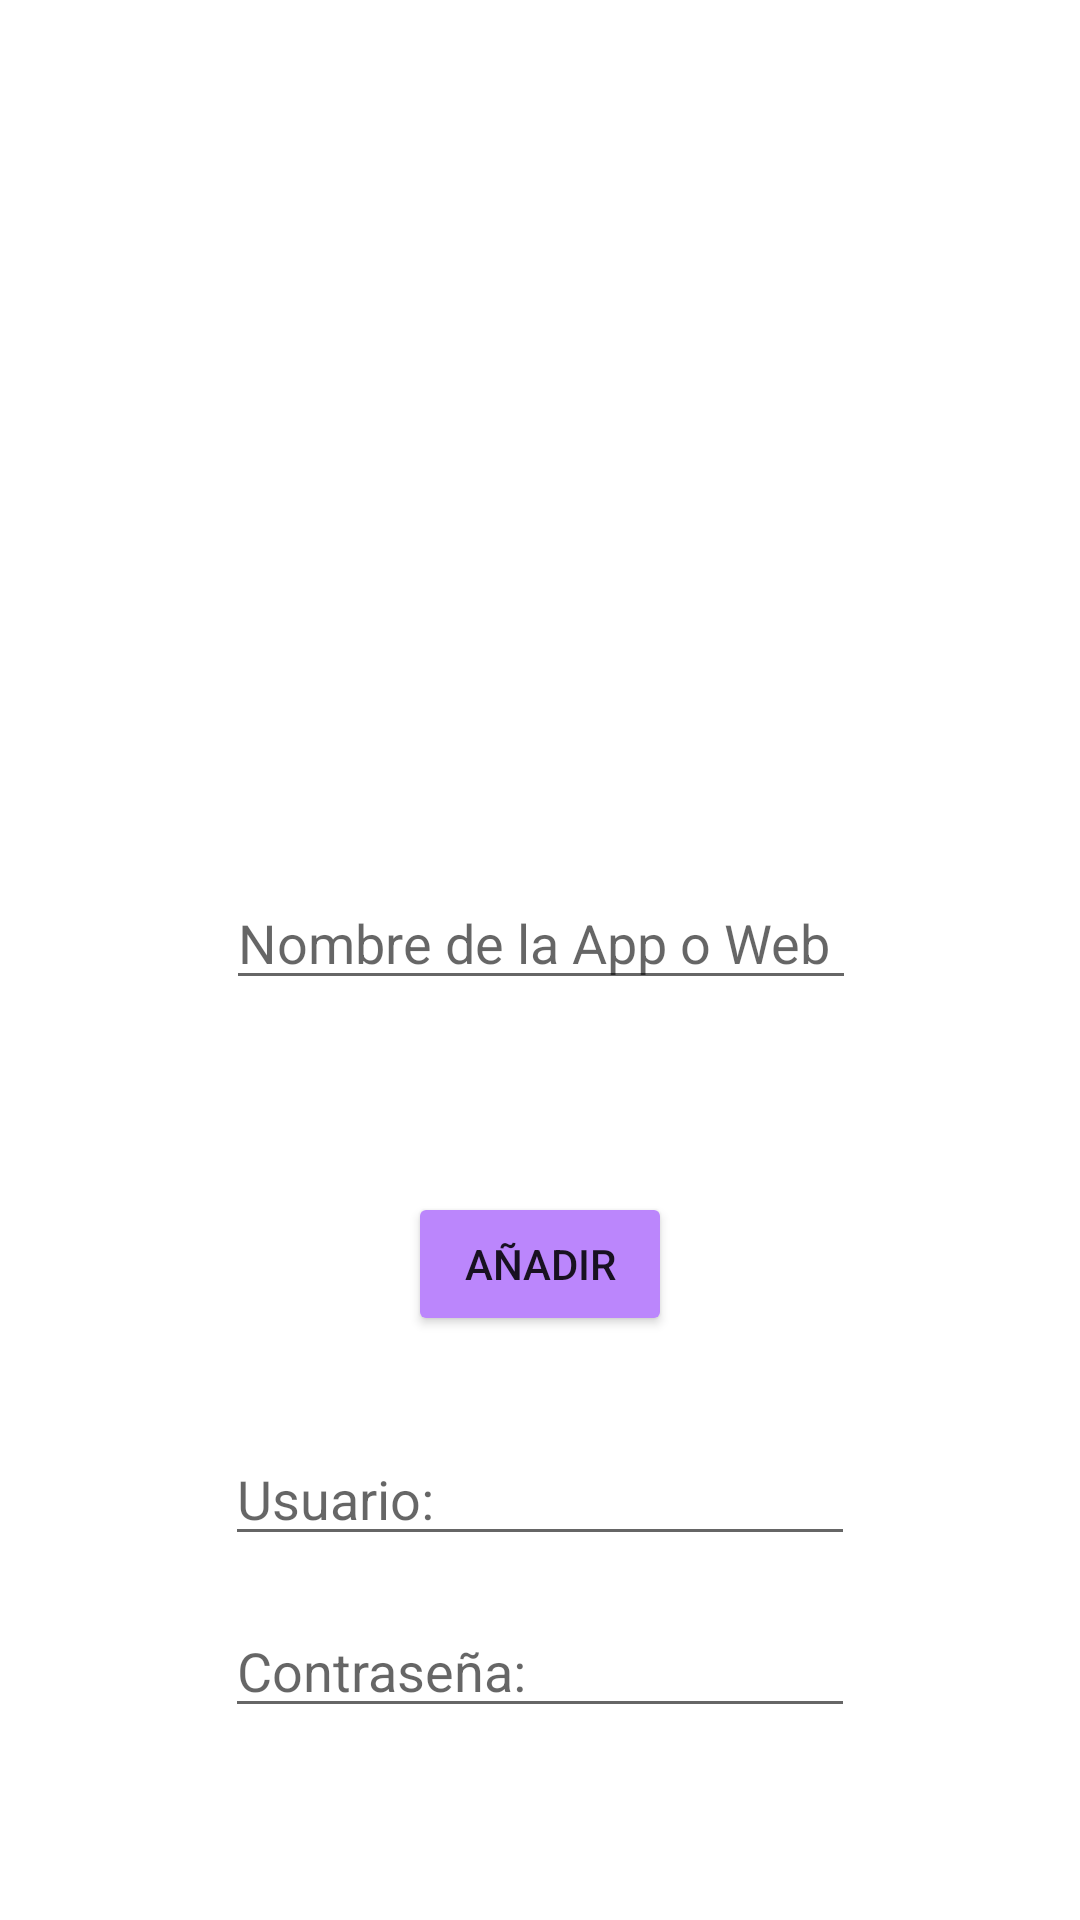

Android layout source for this screen:
<!-- AndroidManifest.xml: application theme Theme.RegaPasswordManagerFOSS -->
<!-- res/layout/logs_add.xml -->
<?xml version="1.0" encoding="utf-8"?>
<androidx.constraintlayout.widget.ConstraintLayout xmlns:android="http://schemas.android.com/apk/res/android"
    xmlns:app="http://schemas.android.com/apk/res-auto"
    xmlns:tools="http://schemas.android.com/tools"
    android:layout_width="match_parent"
    android:layout_height="match_parent"
    tools:context=".modules.add.LogsAdd">

    <Button
        android:id="@+id/btn_add_new_user"
        android:layout_width="wrap_content"
        android:layout_height="wrap_content"
        android:layout_marginBottom="32dp"
        android:text="@string/add_new_log"
        android:backgroundTint="@color/purple_200"
        app:layout_constraintBottom_toTopOf="@+id/edtext_add_username"
        app:layout_constraintEnd_toEndOf="parent"
        app:layout_constraintHorizontal_bias="0.5"
        app:layout_constraintStart_toStartOf="parent" />

    <EditText
        android:id="@+id/edtext_add_username"
        android:layout_width="wrap_content"
        android:layout_height="wrap_content"
        android:layout_marginBottom="16dp"
        android:ems="10"
        android:hint="@string/user_hint"
        android:inputType="textPersonName"
        app:layout_constraintBottom_toTopOf="@+id/edtext_add_password"
        app:layout_constraintEnd_toEndOf="parent"
        app:layout_constraintHorizontal_bias="0.5"
        app:layout_constraintStart_toStartOf="parent" />

    <EditText
        android:id="@+id/edtext_add_web_app_name"
        android:layout_width="wrap_content"
        android:layout_height="wrap_content"
        android:layout_marginBottom="64dp"
        android:ems="10"
        android:hint="@string/web_app_hint"
        android:inputType="textPersonName"
        app:layout_constraintBottom_toTopOf="@+id/btn_add_new_user"
        app:layout_constraintEnd_toEndOf="parent"
        app:layout_constraintHorizontal_bias="0.502"
        app:layout_constraintStart_toStartOf="parent" />

    <EditText
        android:id="@+id/edtext_add_password"
        android:layout_width="wrap_content"
        android:layout_height="wrap_content"
        android:layout_marginBottom="64dp"
        android:ems="10"
        android:hint="@string/password_hint"
        android:inputType="textPassword"
        app:layout_constraintBottom_toBottomOf="parent"
        app:layout_constraintEnd_toEndOf="parent"
        app:layout_constraintStart_toStartOf="parent" />

</androidx.constraintlayout.widget.ConstraintLayout>
<!-- resources referenced by this layout -->
<resources>
  <color name="purple_200">#FFBB86FC</color>
  <string name="add_new_log">Añadir</string>
  <string name="password_hint">Contraseña: </string>
  <string name="user_hint">Usuario: </string>
  <string name="web_app_hint">Nombre de la App o Web</string>
  <style name="Theme.RegaPasswordManagerFOSS" parent="Theme.MaterialComponents.DayNight.DarkActionBar">
          
          <item name="colorPrimary">@color/purple_500</item>
          <item name="colorPrimaryVariant">@color/purple_700</item>
          <item name="colorOnPrimary">@color/white</item>
          
          <item name="colorSecondary">@color/teal_200</item>
          <item name="colorSecondaryVariant">@color/teal_700</item>
          <item name="colorOnSecondary">@color/black</item>
          
          <item name="android:statusBarColor" tools:targetApi="l">?attr/colorPrimaryVariant</item>
          
      </style>
  <color name="purple_500">#FF6200EE</color>
  <color name="purple_700">#FF3700B3</color>
  <color name="white">#FFFFFFFF</color>
  <color name="teal_200">#FF03DAC5</color>
  <color name="teal_700">#FF018786</color>
  <color name="black">#FF000000</color>
</resources>
